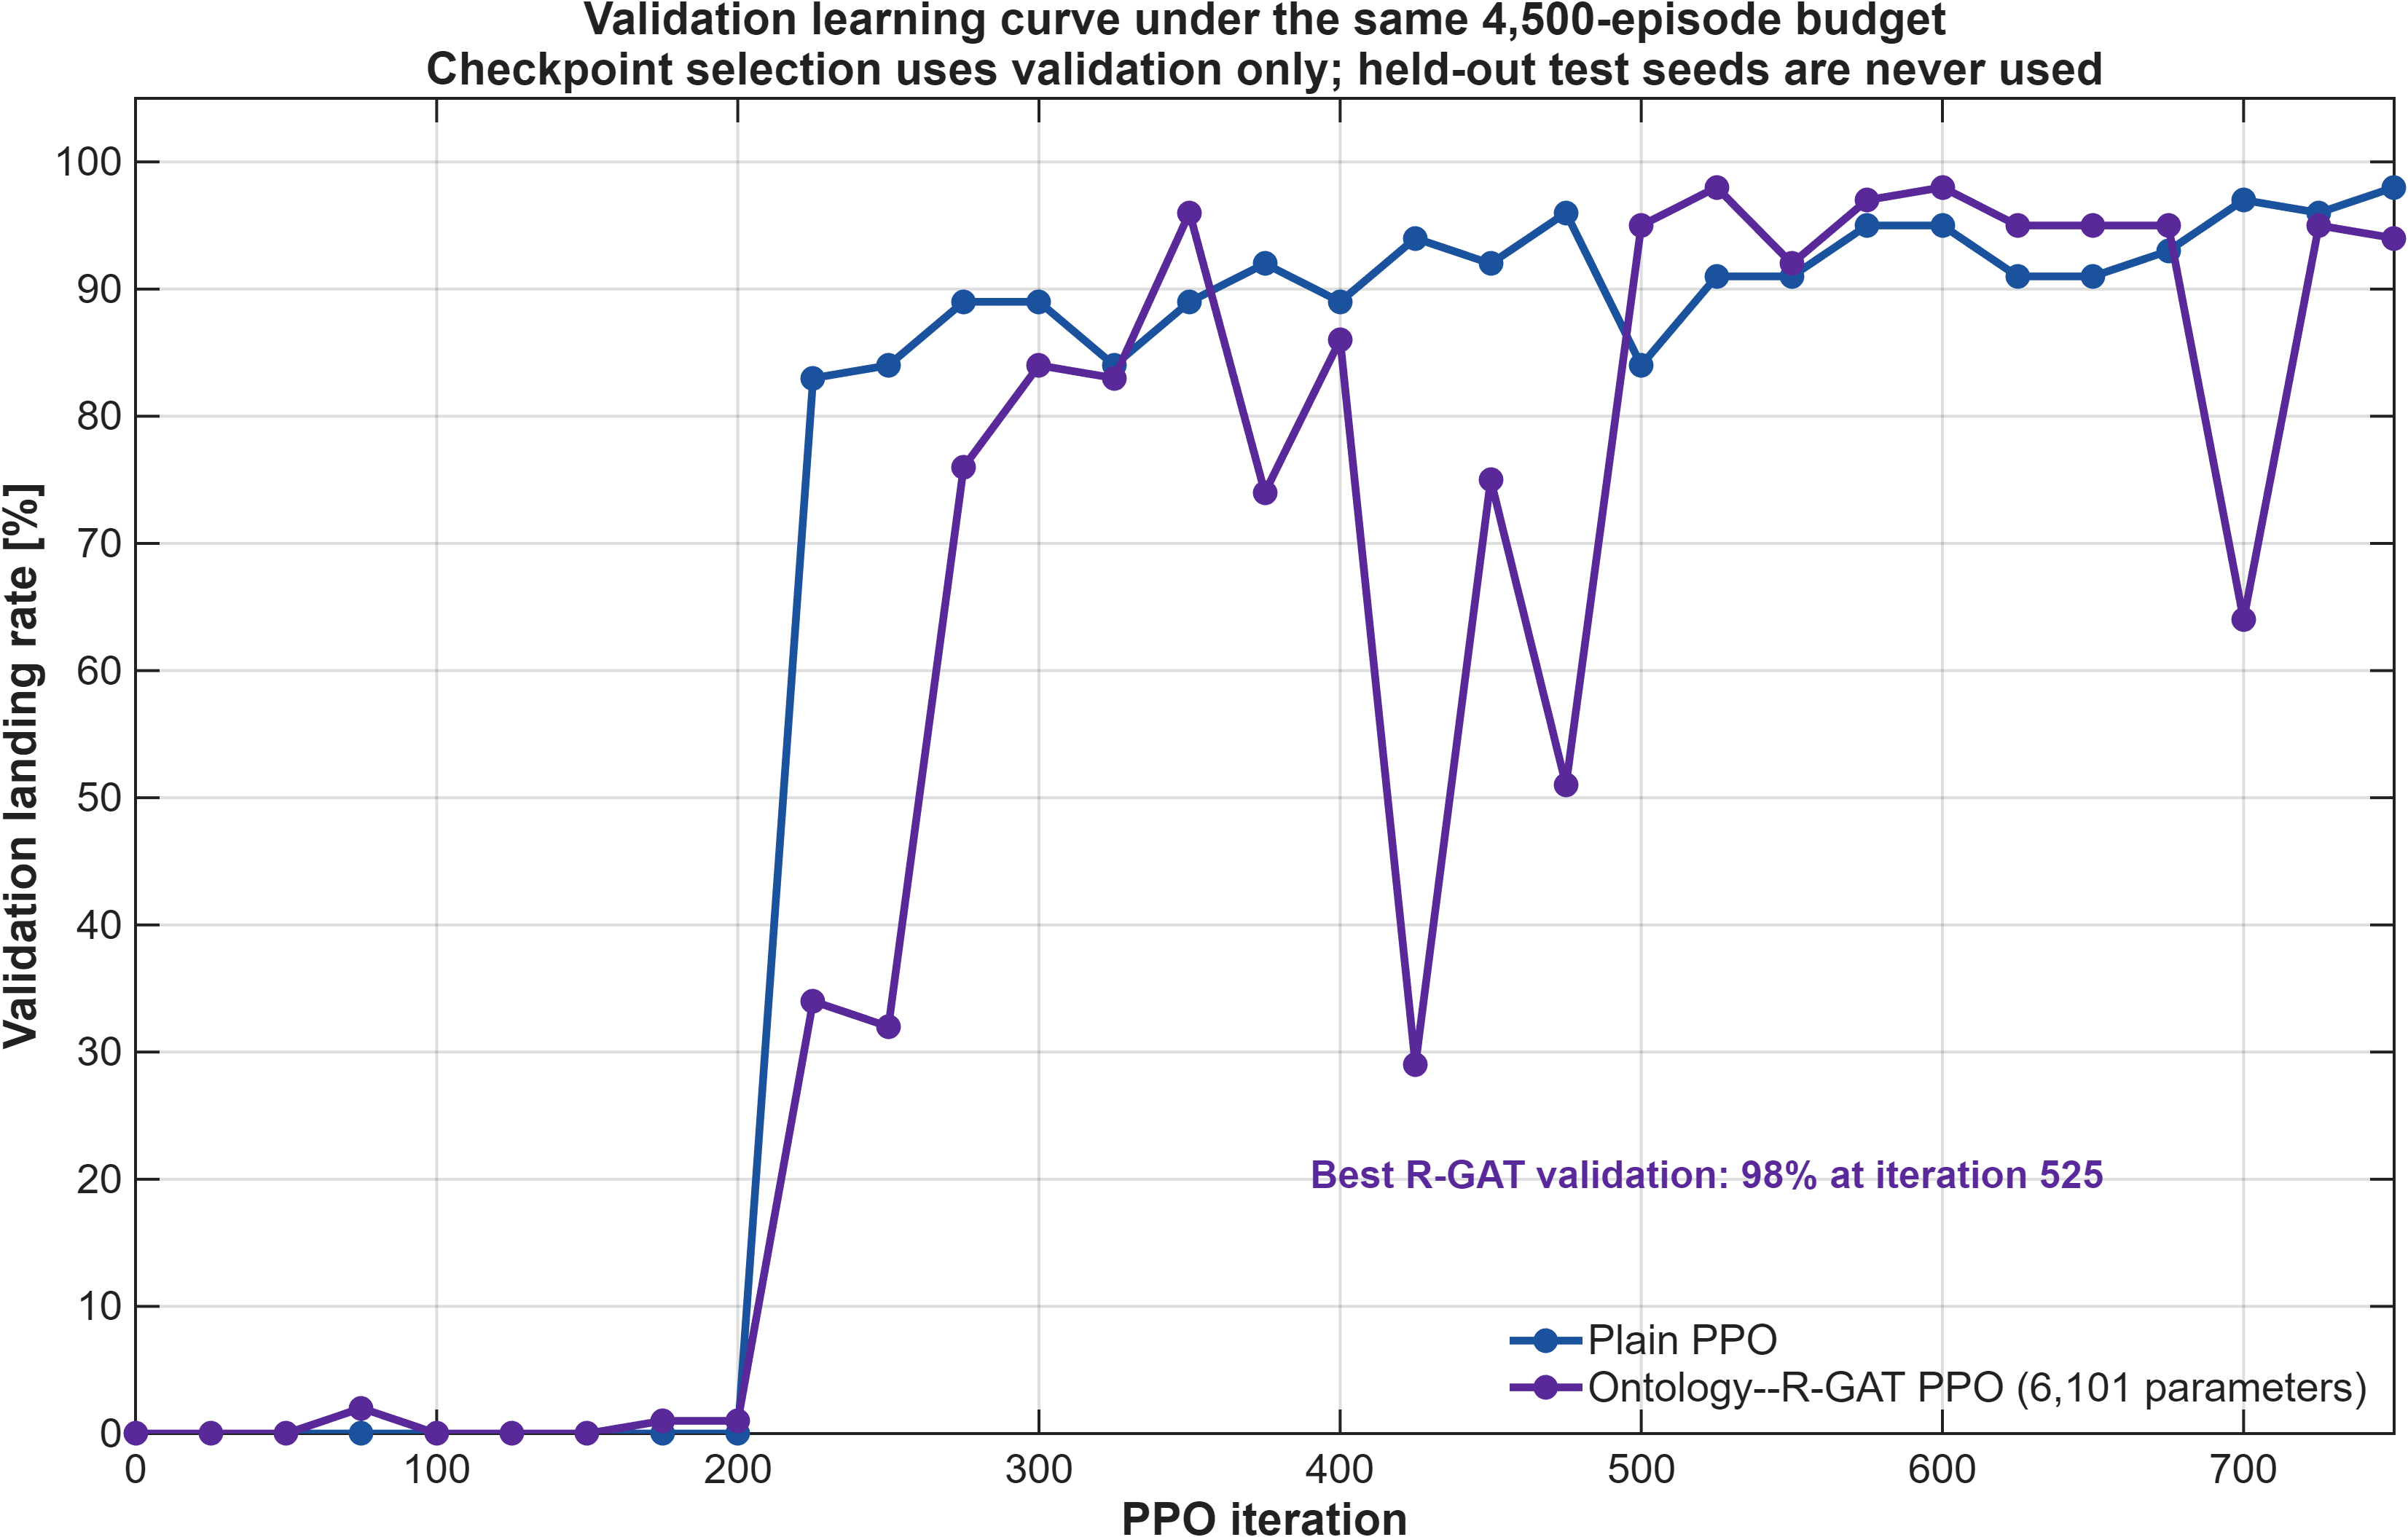

The table this chart was drawn from, first rows:
MethodId, Iteration, ValidationLandingPct
ppo, 0, 0
ppo, 25, 0
ppo, 50, 0
ppo, 75, 0
ppo, 100, 0
ppo, 125, 0
ppo, 150, 0
ppo, 175, 0
ppo, 200, 0
ppo, 225, 83
ppo, 250, 84
ppo, 275, 89
ppo, 300, 89
ppo, 325, 84
ppo, 350, 89
ppo, 375, 92
ppo, 400, 89
ppo, 425, 94
ppo, 450, 92
ppo, 475, 96
ppo, 500, 84
ppo, 525, 91
ppo, 550, 91
ppo, 575, 95
ppo, 600, 95
ppo, 625, 91
ppo, 650, 91
ppo, 675, 93
ppo, 700, 97
ppo, 725, 96
ppo, 750, 98
onto_rgat_ppo, 0, 0
onto_rgat_ppo, 25, 0
onto_rgat_ppo, 50, 0
onto_rgat_ppo, 75, 2
onto_rgat_ppo, 100, 0
onto_rgat_ppo, 125, 0
onto_rgat_ppo, 150, 0
onto_rgat_ppo, 175, 1
onto_rgat_ppo, 200, 1
onto_rgat_ppo, 225, 34
onto_rgat_ppo, 250, 32
onto_rgat_ppo, 275, 76
onto_rgat_ppo, 300, 84
onto_rgat_ppo, 325, 83
onto_rgat_ppo, 350, 96
onto_rgat_ppo, 375, 74
onto_rgat_ppo, 400, 86
onto_rgat_ppo, 425, 29
onto_rgat_ppo, 450, 75
onto_rgat_ppo, 475, 51
onto_rgat_ppo, 500, 95
onto_rgat_ppo, 525, 98
onto_rgat_ppo, 550, 92
onto_rgat_ppo, 575, 97
onto_rgat_ppo, 600, 98
onto_rgat_ppo, 625, 95
onto_rgat_ppo, 650, 95
onto_rgat_ppo, 675, 95
onto_rgat_ppo, 700, 64
... 2 more rows
